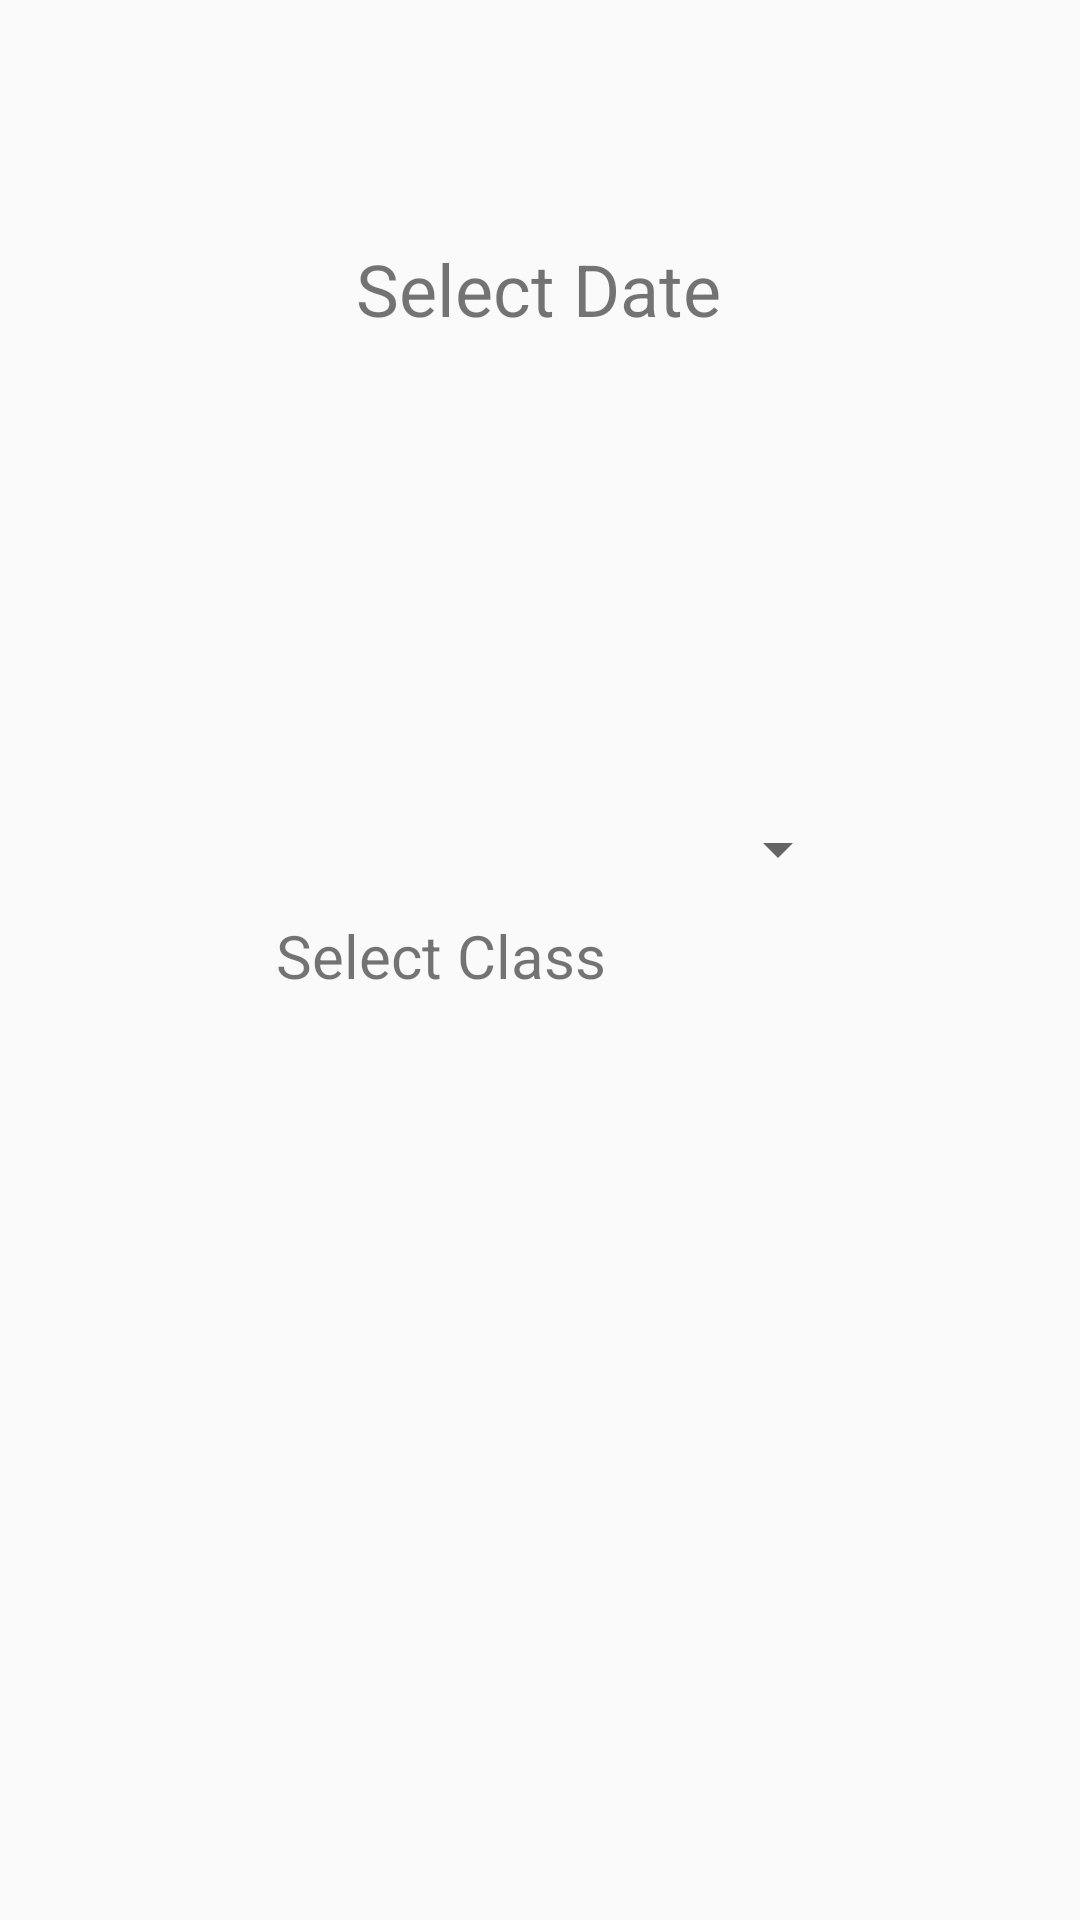

This screen was rendered from an Android layout file. Write that file and the resources it references.
<!-- AndroidManifest.xml: application theme Theme.AppCompat.Light -->
<!-- res/layout/fragment_set_date.xml -->
<?xml version="1.0" encoding="utf-8"?>
<android.support.constraint.ConstraintLayout
    xmlns:android="http://schemas.android.com/apk/res/android"
    xmlns:app="http://schemas.android.com/apk/res-auto"
    xmlns:tools="http://schemas.android.com/tools"
    android:layout_width="match_parent"
    android:layout_height="match_parent">

    <Button
        android:id="@+id/set_date"
        android:layout_width="wrap_content"
        android:layout_height="wrap_content"
        android:layout_marginStart="8dp"
        android:layout_marginTop="148dp"
        android:layout_marginEnd="8dp"
        android:text="@string/set_date"
        app:layout_constraintBottom_toBottomOf="@+id/show_date"
        app:layout_constraintEnd_toEndOf="parent"
        app:layout_constraintHorizontal_bias="0.498"
        app:layout_constraintStart_toStartOf="parent"
        app:layout_constraintTop_toTopOf="parent"
        app:layout_constraintVertical_bias="0.0" />

    <TextView
        android:id="@+id/show_date"
        android:layout_width="wrap_content"
        android:layout_height="wrap_content"
        android:layout_marginStart="8dp"
        android:layout_marginTop="80dp"
        android:layout_marginEnd="8dp"
        android:text="@string/select_date"
        android:textSize="24sp"
        app:layout_constraintEnd_toEndOf="parent"
        app:layout_constraintHorizontal_bias="0.498"
        app:layout_constraintStart_toStartOf="parent"
        app:layout_constraintTop_toTopOf="parent" />

    <Spinner
        android:id="@+id/spinner"
        android:layout_width="wrap_content"
        android:layout_height="30dp"
        android:layout_marginStart="8dp"
        android:layout_marginTop="168dp"
        android:layout_marginEnd="8dp"
        app:layout_constraintEnd_toEndOf="parent"
        app:layout_constraintHorizontal_bias="0.268"
        app:layout_constraintStart_toEndOf="@+id/class_select"
        app:layout_constraintTop_toBottomOf="@+id/set_date" />

    <TextView
        android:id="@+id/class_select"
        android:layout_width="wrap_content"
        android:layout_height="wrap_content"
        android:layout_marginStart="92dp"
        android:layout_marginTop="8dp"
        android:layout_marginBottom="308dp"
        android:text="@string/select_class"
        android:textSize="20sp"
        app:layout_constraintBottom_toBottomOf="parent"
        app:layout_constraintStart_toStartOf="parent"
        app:layout_constraintTop_toTopOf="parent"
        app:layout_constraintVertical_bias="1.0" />
</android.support.constraint.ConstraintLayout>
<!-- resources referenced by this layout -->
<resources>
  <string name="select_class">Select Class</string>
  <string name="select_date">Select Date</string>
  <string name="set_date">Set Date</string>
</resources>
